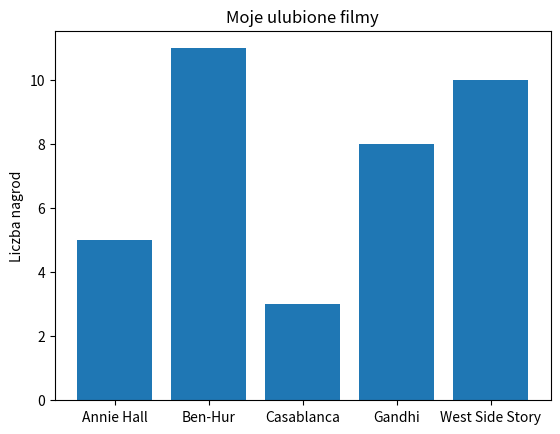

This figure's Python source:
#Wizualizacja
print("Wizualizacja 2")
from matplotlib import pyplot as plt

movies = ["Annie Hall","Ben-Hur","Casablanca","Gandhi","West Side Story"]
oscars = [5,11,3,8,10]

xs = [i for i, _ in enumerate(movies)]
#set up width

plt.bar(xs, oscars)
#draw the bars for x[xs] with height[oscars]
plt.ylabel("Liczba nagrod")
plt.title("Moje ulubione filmy")

plt.xticks([i for i, _ in enumerate(movies)],movies)

plt.show()
